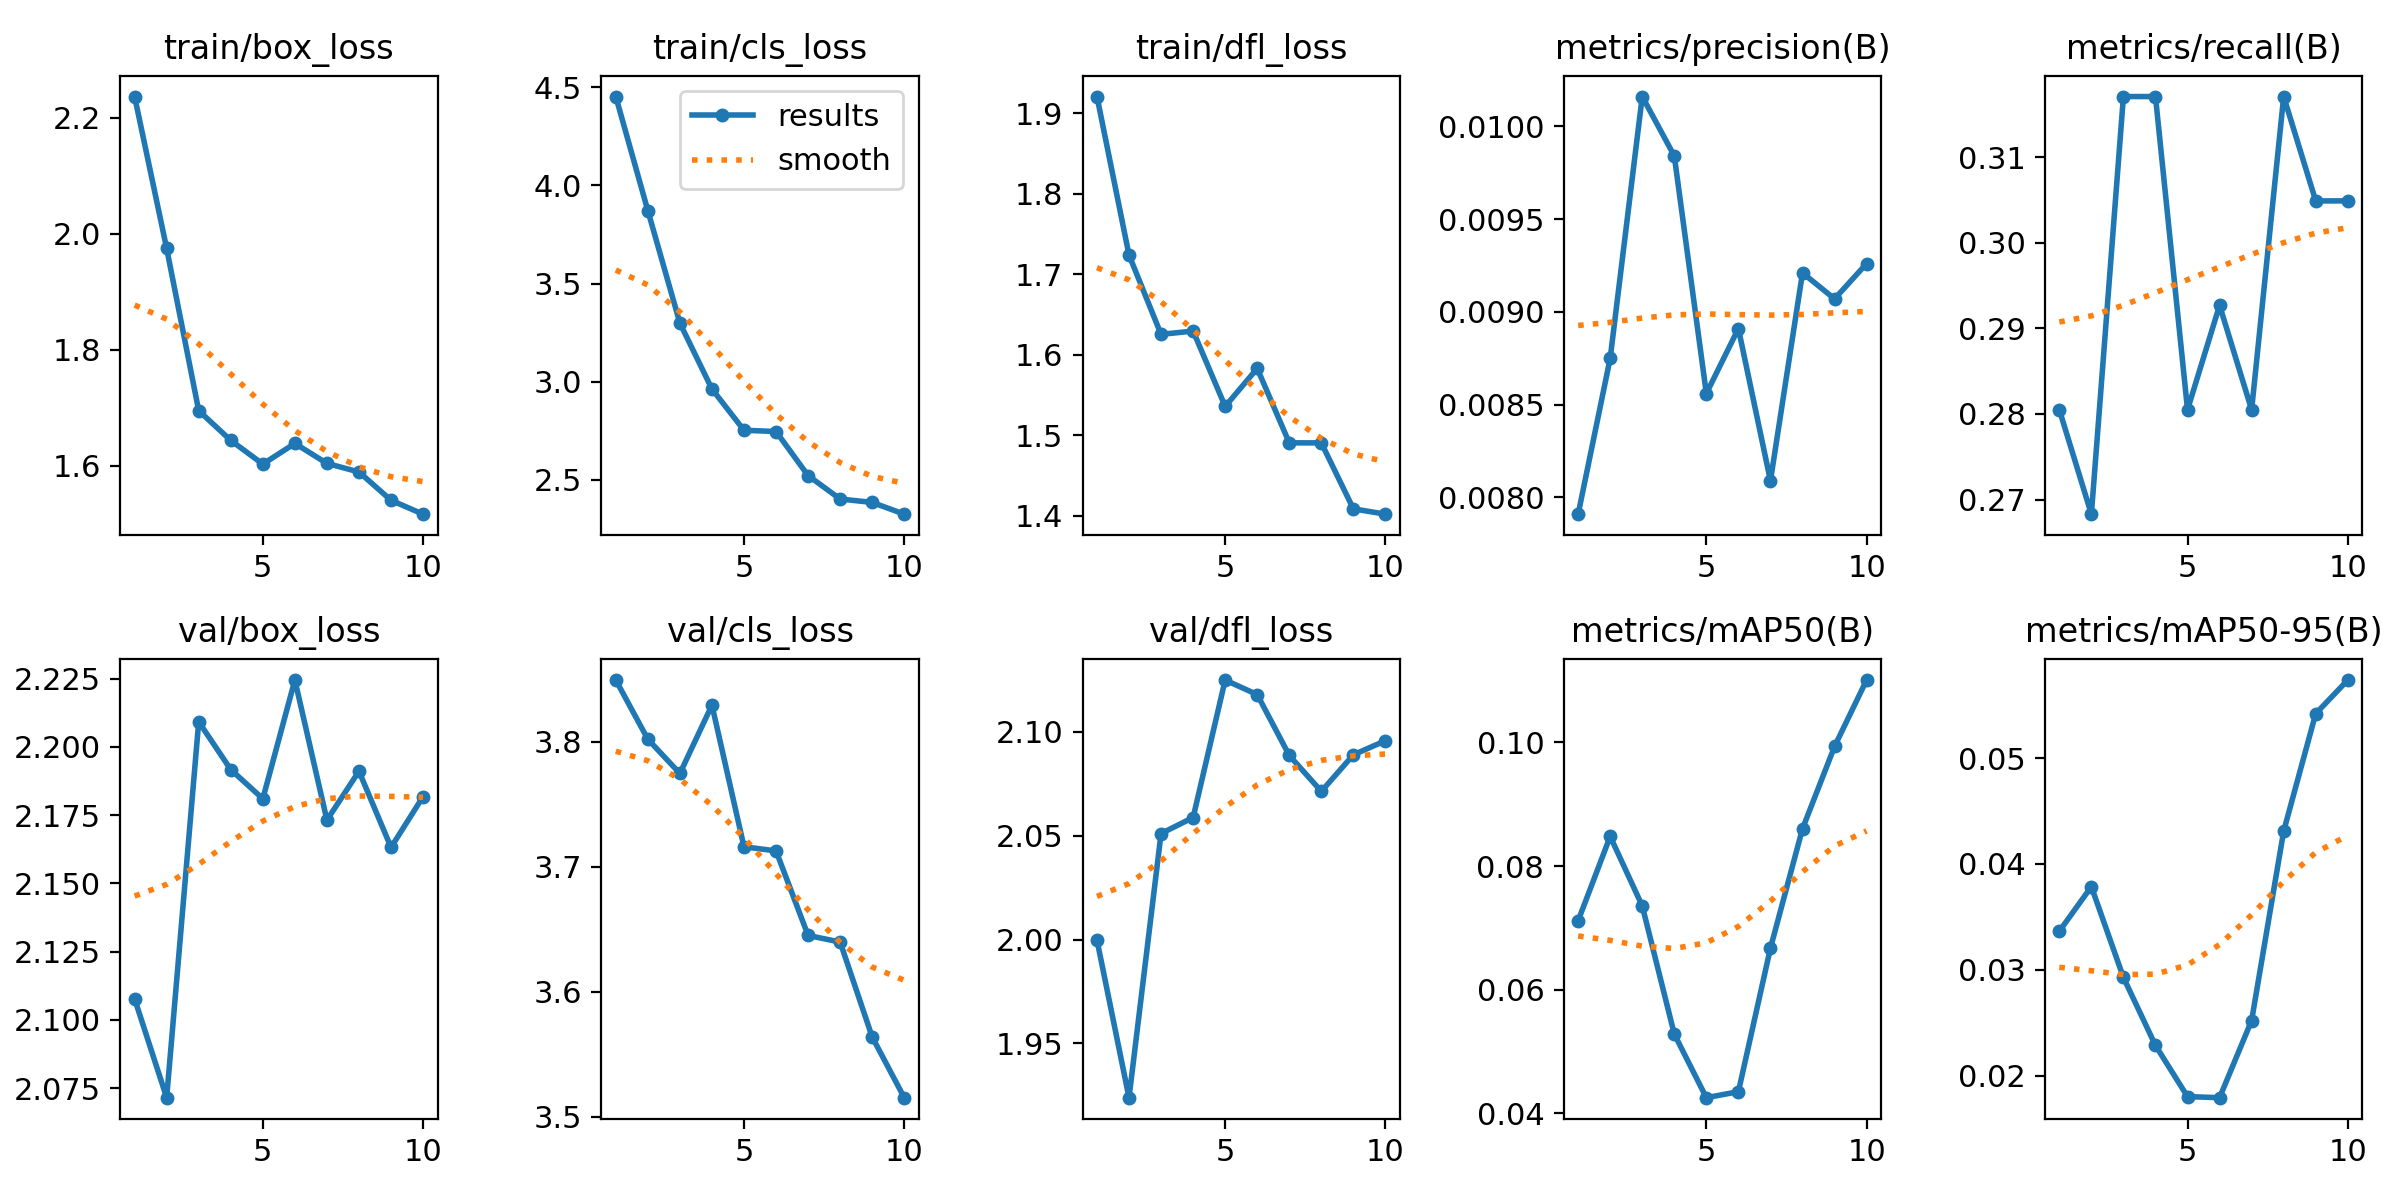

The file beside this chart, header and first rows:
epoch, train/box_loss, train/cls_loss, train/dfl_loss, metrics/precision(B), metrics/recall(B), metrics/mAP50(B), metrics/mAP50-95(B), val/box_loss, val/cls_loss, val/dfl_loss, lr/pg0, lr/pg1, lr/pg2
1, 2.236, 4.453, 1.921, 0.00791, 0.2805, 0.07116, 0.03365, 2.108, 3.85, 2, 6.668e-05, 6.668e-05, 6.668e-05
2, 1.974, 3.872, 1.724, 0.00875, 0.2683, 0.0848, 0.03786, 2.071, 3.802, 1.924, 0.0001352, 0.0001352, 0.0001352
3, 1.695, 3.299, 1.625, 0.01016, 0.3171, 0.07356, 0.02929, 2.209, 3.775, 2.051, 0.0001872, 0.0001872, 0.0001872
4, 1.644, 2.963, 1.63, 0.00984, 0.3171, 0.05282, 0.02287, 2.192, 3.829, 2.059, 0.0002227, 0.0002227, 0.0002227
5, 1.603, 2.752, 1.536, 0.00856, 0.2805, 0.04253, 0.01804, 2.181, 3.716, 2.125, 0.0002416, 0.0002416, 0.0002416
6, 1.639, 2.746, 1.583, 0.00891, 0.2927, 0.0435, 0.01794, 2.224, 3.713, 2.118, 0.0002441, 0.0002441, 0.0002441
7, 1.604, 2.521, 1.491, 0.00809, 0.2805, 0.06672, 0.02522, 2.173, 3.645, 2.089, 0.0002301, 0.0002301, 0.0002301
8, 1.589, 2.402, 1.491, 0.00921, 0.3171, 0.08604, 0.0431, 2.191, 3.64, 2.071, 0.0001996, 0.0001996, 0.0001996
9, 1.54, 2.385, 1.409, 0.00907, 0.3049, 0.09935, 0.05419, 2.163, 3.564, 2.089, 0.0001526, 0.0001526, 0.0001526
10, 1.517, 2.325, 1.402, 0.00926, 0.3049, 0.1101, 0.05736, 2.182, 3.515, 2.096, 8.9034e-05, 8.9034e-05, 8.9034e-05
